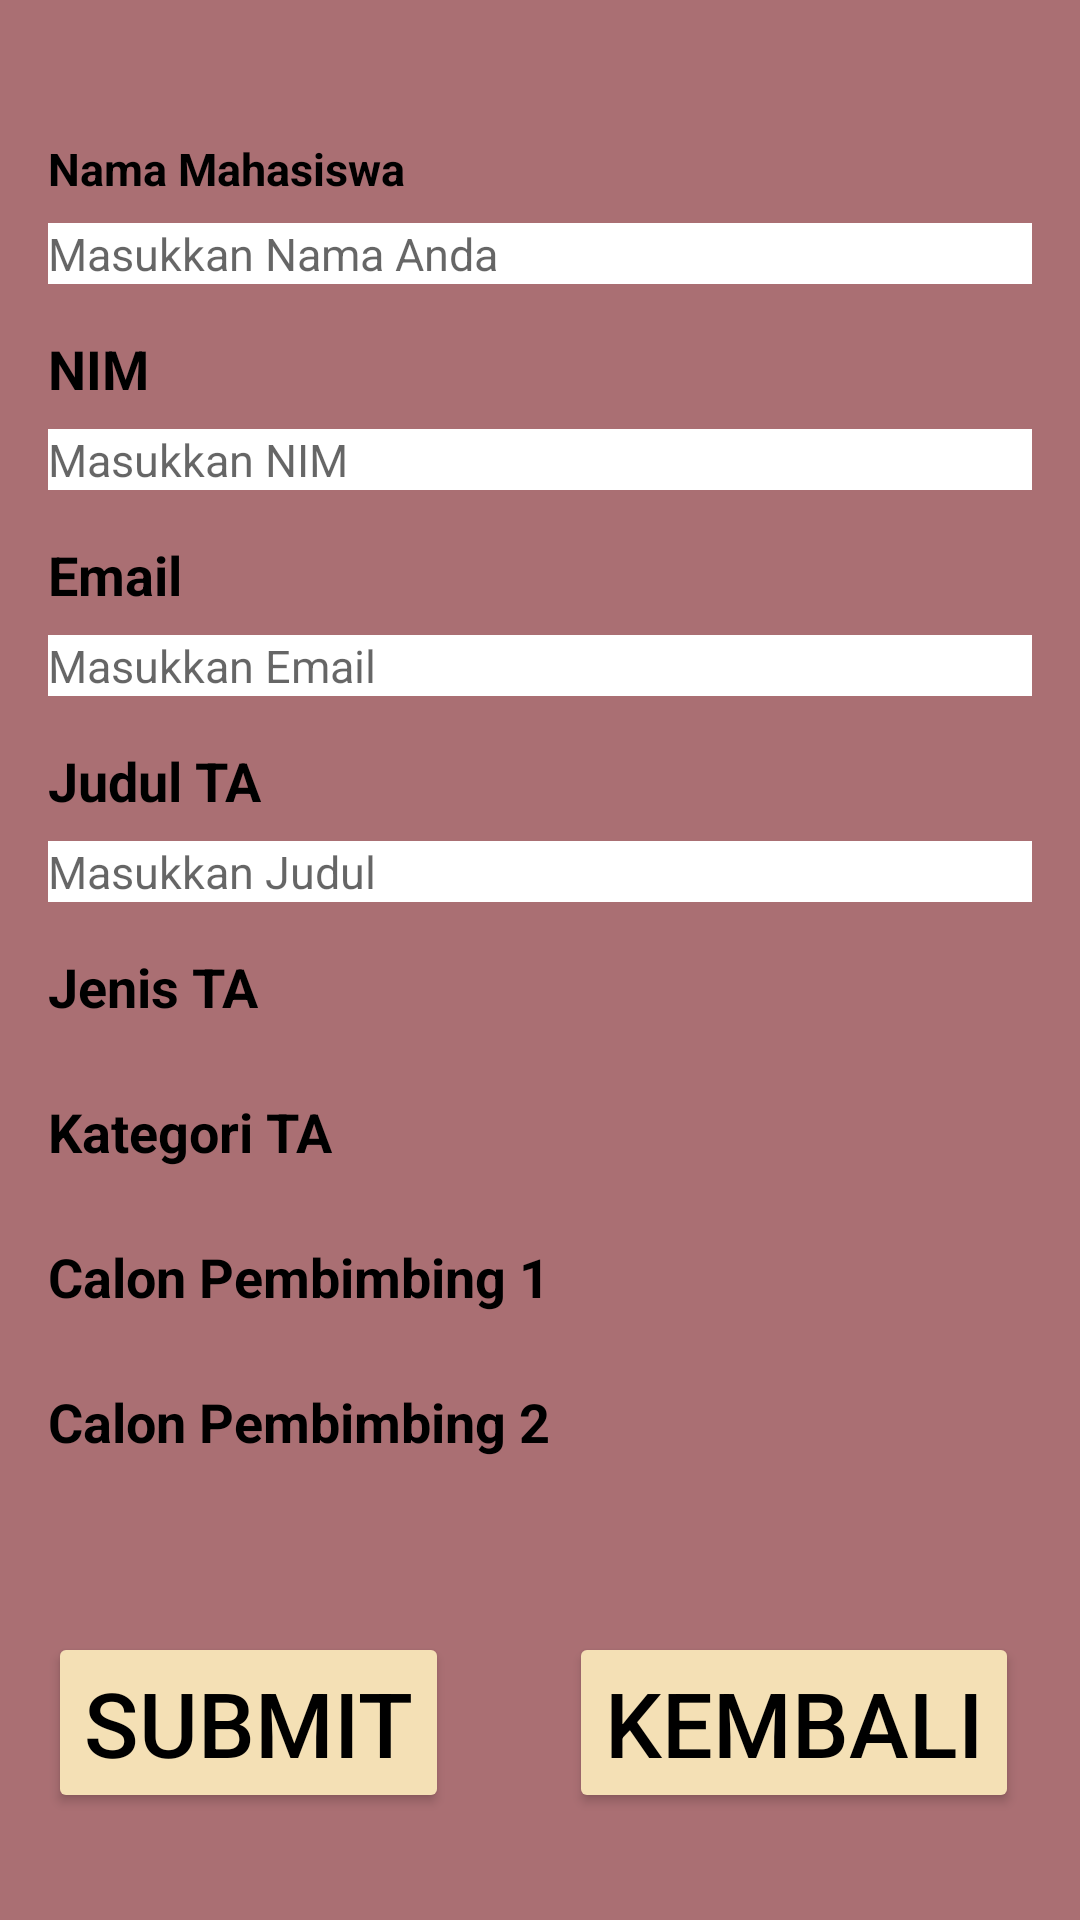

Produce the Android XML layout that renders to this screen, including the resource entries it uses.
<!-- AndroidManifest.xml: application theme Theme.Uts2 -->
<!-- res/layout/activity_pendaftaran.xml -->
<?xml version="1.0" encoding="utf-8"?>
<LinearLayout xmlns:android="http://schemas.android.com/apk/res/android"
    android:orientation="vertical"
    android:layout_width="match_parent"
    android:layout_height="match_parent"
    android:padding="16dp"
    android:background="@color/merah">

    <LinearLayout
    android:layout_width="match_parent"
    android:layout_height="wrap_content"
    android:orientation="vertical"
        android:layout_marginTop="30dp"
        >
    
    <TextView
        android:id="@+id/textViewNamaMahasiswa"
        android:layout_width="match_parent"
        android:layout_height="wrap_content"
        android:text="Nama Mahasiswa"
        android:textSize="15sp"
        android:textStyle="bold"
        android:textColor="@color/black"/>

    <EditText
        android:id="@+id/editTextNamaMahasiswa"
        android:layout_width="match_parent"
        android:layout_height="wrap_content"
        android:hint="Masukkan Nama Anda"
        android:inputType="text"
        android:layout_marginTop="8dp"
        android:textSize="15sp"
        android:background="@color/white"
        android:textColor="@color/black"/>

    
    <TextView
        android:id="@+id/textViewNIM"
        android:layout_width="match_parent"
        android:layout_height="wrap_content"
        android:text="NIM"
        android:textSize="18sp"
        android:textStyle="bold"
        android:layout_marginTop="16dp"
        android:textColor="@color/black"/>

    <EditText
        android:id="@+id/editTextNIM"
        android:layout_width="match_parent"
        android:layout_height="wrap_content"
        android:hint="Masukkan NIM"
        android:inputType="number"
        android:layout_marginTop="8dp"
        android:textSize="15sp"
        android:background="@color/white"
        android:textColor="@color/black"/>

        <TextView
            android:id="@+id/textViewEmail"
            android:layout_width="match_parent"
            android:layout_height="wrap_content"
            android:text="Email"
            android:textSize="18sp"
            android:textStyle="bold"
            android:layout_marginTop="16dp"
            android:textColor="@color/black"/>

        <EditText
            android:id="@+id/editTextEmail"
            android:layout_width="match_parent"
            android:layout_height="wrap_content"
            android:hint="Masukkan Email"
            android:inputType="text"
            android:layout_marginTop="8dp"
            android:textSize="15sp"
            android:background="@color/white"
            android:textColor="@color/black"/>

        <TextView
            android:id="@+id/textViewJudul"
            android:layout_width="match_parent"
            android:layout_height="wrap_content"
            android:text="Judul TA"
            android:textSize="18sp"
            android:textStyle="bold"
            android:layout_marginTop="16dp"
            android:textColor="@color/black"/>

        <EditText
            android:id="@+id/editTextJudul"
            android:layout_width="match_parent"
            android:layout_height="wrap_content"
            android:hint="Masukkan Judul"
            android:inputType="text"
            android:layout_marginTop="8dp"
            android:textSize="15sp"
            android:background="@color/white"
            android:textColor="@color/black"/>




        <TextView
            android:id="@+id/textViewJenisTA"
            android:layout_width="match_parent"
            android:layout_height="wrap_content"
            android:text="Jenis TA"
            android:textSize="18sp"
            android:textStyle="bold"
            android:layout_marginTop="16dp"
            android:textColor="@color/black"/>

        <Spinner
            android:id="@+id/spinnerJenisTA"
            android:layout_width="match_parent"
            android:layout_height="wrap_content"
            android:layout_marginTop="8dp"
            android:textSize="15sp"
            android:background="@color/black" />

        
        <TextView
            android:id="@+id/textViewKategoriTA"
            android:layout_width="match_parent"
            android:layout_height="wrap_content"
            android:text="Kategori TA"
            android:textSize="18sp"
            android:textStyle="bold"
            android:layout_marginTop="16dp"
            android:textColor="@color/black"/>

        <Spinner
            android:id="@+id/spinnerKategoriTA"
            android:layout_width="match_parent"
            android:layout_height="wrap_content"
            android:layout_marginTop="8dp"
            android:textSize="15sp"
            android:background="@color/black" />

        


        
        <TextView
            android:id="@+id/textViewPembimbing1"
            android:layout_width="match_parent"
            android:layout_height="wrap_content"
            android:text="Calon Pembimbing 1"
            android:textSize="18sp"
            android:textStyle="bold"
            android:layout_marginTop="16dp"
            android:textColor="@color/black"/>

        <Spinner
            android:id="@+id/spinnerPembimbing1"
            android:layout_width="match_parent"
            android:layout_height="wrap_content"
            android:layout_marginTop="8dp"
            android:textSize="15sp"
            android:background="@color/black" />

        
        <TextView
            android:id="@+id/textViewPembimbing2"
            android:layout_width="match_parent"
            android:layout_height="wrap_content"
            android:text="Calon Pembimbing 2"
            android:textSize="18sp"
            android:textStyle="bold"
            android:layout_marginTop="16dp"
            android:textColor="@color/black"/>

        <Spinner
            android:id="@+id/spinnerPembimbing2"
            android:layout_width="match_parent"
            android:layout_height="wrap_content"
            android:layout_marginTop="8dp"
            android:textSize="15sp"
            android:background="@color/black"
            android:textColor="@color/black"/>
    
    <LinearLayout
        android:layout_width="match_parent"
        android:layout_height="wrap_content"
        android:orientation="horizontal"
        android:layout_marginTop="30dp">

        <Button
            android:id="@+id/buttonSubmit"
            android:layout_width="wrap_content"
            android:layout_height="wrap_content"
            android:layout_marginTop="20dp"
            android:text="Submit"
            android:textSize="30dp"
            android:textColor="@color/black"
            android:backgroundTint="@color/kuning"/>
        />

       <Button
           android:id="@+id/buttonKembali"
           android:layout_width="wrap_content"
           android:layout_height="wrap_content"
           android:layout_marginTop="20dp"
           android:text="Kembali"
           android:textColor="@color/black"
           android:textSize="30dp"
           android:layout_marginStart="40dp"
           android:backgroundTint="@color/kuning"/>
    </LinearLayout>



    </LinearLayout>
    
</LinearLayout>
<!-- resources referenced by this layout -->
<resources>
  <color name="black">#FF000000</color>
  <color name="kuning">#f4e0b5</color>
  <color name="merah">#aa6f73</color>
  <color name="white">#FFFFFFFF</color>
  <style name="Theme.Uts2" parent="Base.Theme.Uts2" />
  <style name="Base.Theme.Uts2" parent="Theme.MaterialComponents.DayNight.NoActionBar">
          
          
      <item name="android:statusBarColor">@android:color/transparent</item>
  </style>
</resources>
